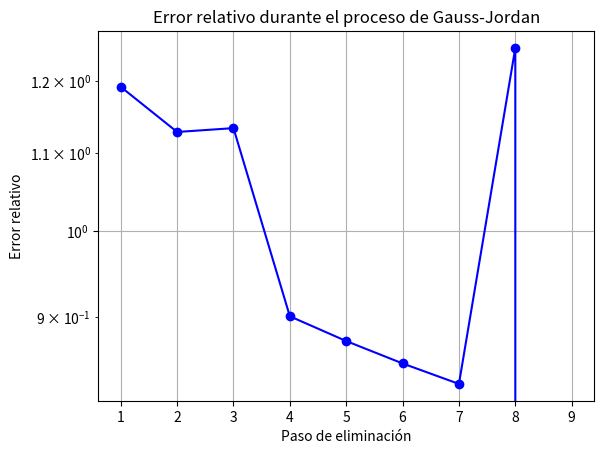

Recreate this plot in Python.
import numpy as np
import matplotlib.pyplot as plt

def gauss_jordan_pivot_determinante(A, b):
   
    n = len(A)
    Ab = np.hstack([A, b.reshape(-1, 1)]).astype(float)
    det_A = np.linalg.det(A)
    
    if np.isclose(det_A, 0):
        mensaje = f"Determinante de A: {det_A:.5f}. El sistema es indeterminado o no tiene solución única."
        print(mensaje)
        return None
    
    mensaje = f"Determinante de A: {det_A:.5f}. El sistema tiene solución única."
    print(mensaje)

    soluciones_parciales = []
    
    for i in range(n):
        max_row = np.argmax(abs(Ab[i:, i])) + i
        if i != max_row:
            Ab[[i, max_row]] = Ab[[max_row, i]]

        Ab[i] = Ab[i] / Ab[i, i]

        for j in range(n):
            if i != j:
                Ab[j] -= Ab[j, i] * Ab[i]

        soluciones_parciales.append(Ab[:, -1].copy())

    x_final = soluciones_parciales[-1]
    errores = [np.linalg.norm(x - x_final) / np.linalg.norm(x_final) for x in soluciones_parciales]

    # Graficar el error relativo
    plt.figure()
    plt.semilogy(range(1, len(errores)+1), errores, marker='o', color='blue')
    plt.xlabel("Paso de eliminación")
    plt.ylabel("Error relativo")
    plt.title("Error relativo durante el proceso de Gauss-Jordan")
    plt.grid(True)
    plt.show()

    return x_final

# Definir el sistema de ecuaciones
A_test = np.array([[3, 2, 5, -1, 4, 2, -3, 1, 2],
               [-2, 4, -3, 1, 5, -1, 2, -4, 3],
               [5, -1, 2, -3, 4, 1, -2, 3, -1],
               [1, -3, 4, -2, 5, -1, 2, -1, 4],
               [2, 3, -1, 4, -2, 5, -3, 1, -2],
               [-3, 2, 4, -1, 3, -2, 5, -1, 1],
               [4, -1, 3, 2, -3, 1, -2, 5, -4],
               [-1, 5, -2, 3, 4, -1, 2, -3, 1],
               [3, -2, 5, -1, 4, 2, -3, 1, -5]
                   ], dtype=float)

b_test = np.array([-8, 7, -6, 5, 12, -9, 10, 3, -2], dtype=float)

# Resolver el sistema
solucion_test = gauss_jordan_pivot_determinante(A_test, b_test)

# Imprimir la solución si existe
if solucion_test is not None:
    print("Solución del sistema:", solucion_test)
